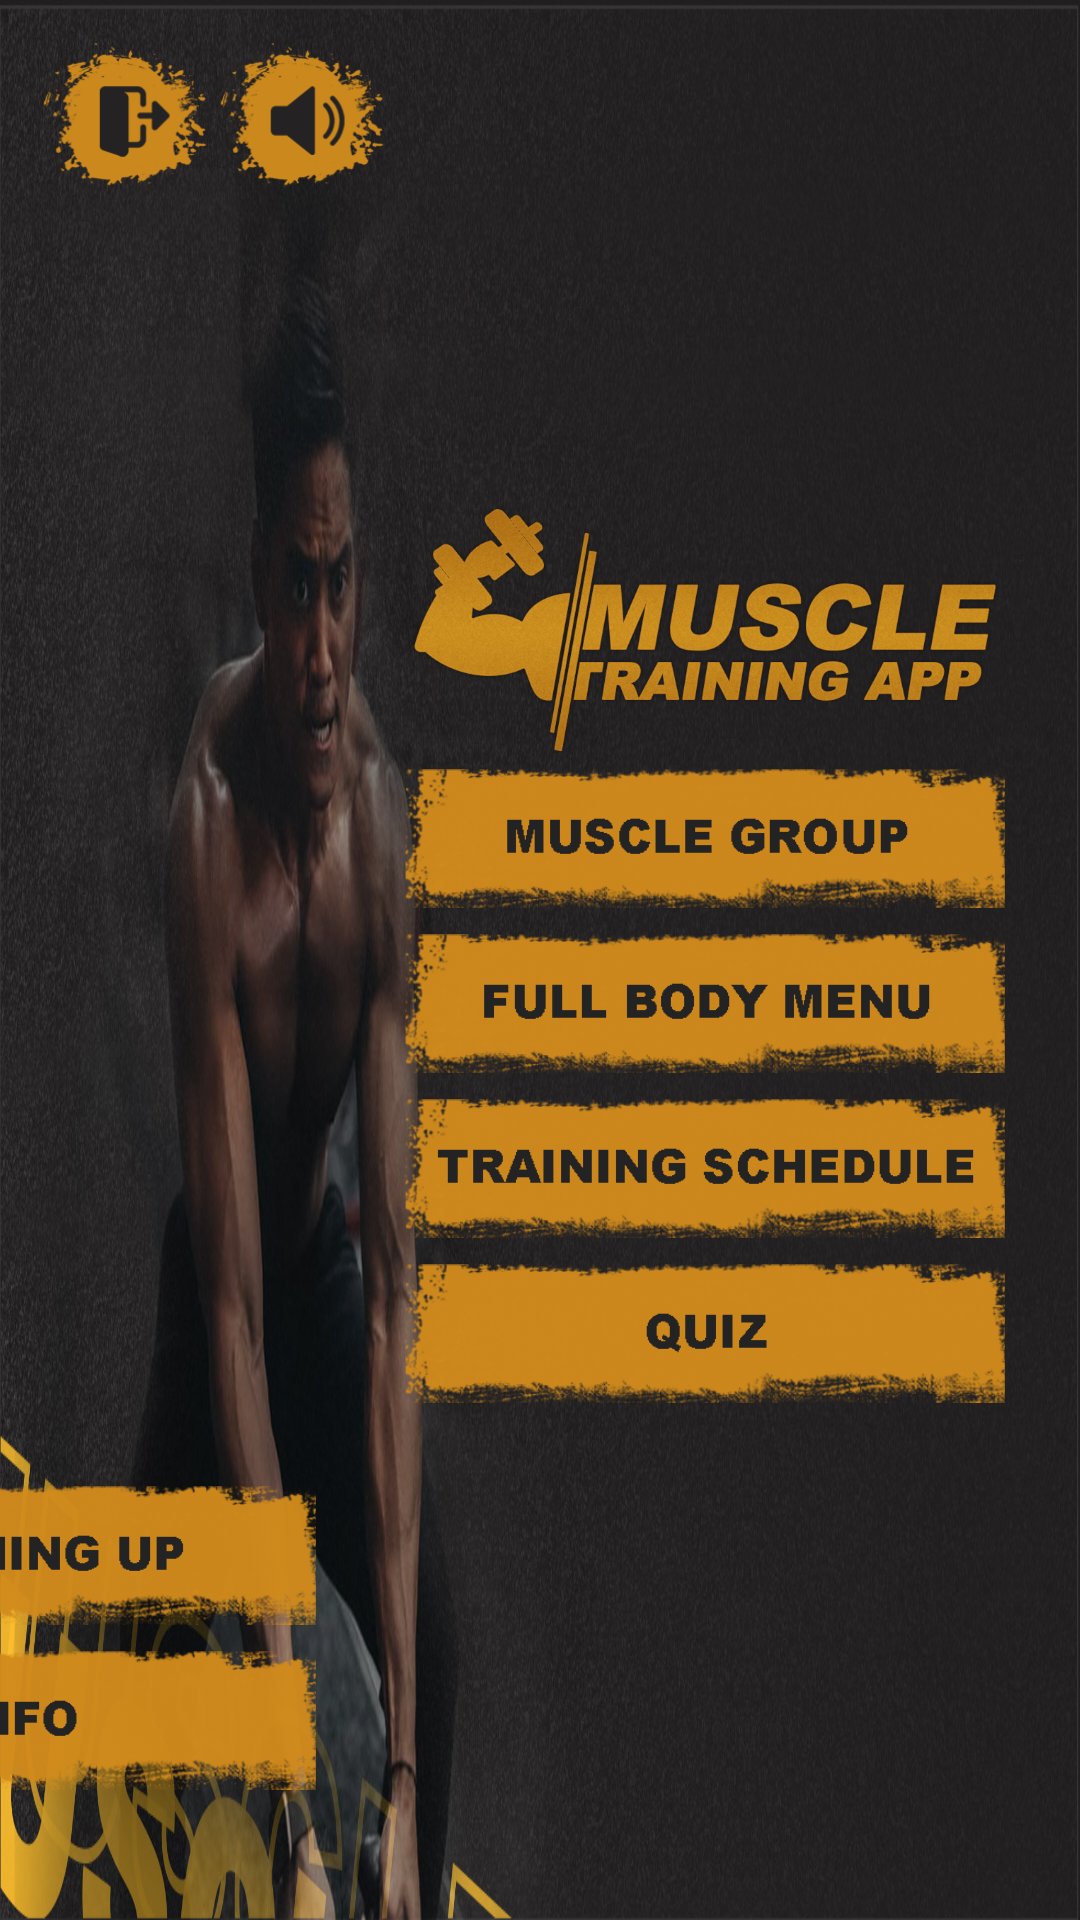

The Android layout XML behind this screen, and the referenced resources:
<!-- AndroidManifest.xml: application theme Theme.AppCompat.Light.NoActionBar -->
<!-- res/layout/activity_menu_utama.xml -->
<?xml version="1.0" encoding="utf-8"?>
<androidx.constraintlayout.widget.ConstraintLayout xmlns:android="http://schemas.android.com/apk/res/android"
    xmlns:app="http://schemas.android.com/apk/res-auto"
    xmlns:tools="http://schemas.android.com/tools"
    android:layout_width="match_parent"
    android:layout_height="match_parent"
    android:background="@drawable/bg_menuutama"
    tools:context=".MenuUtama">

    <LinearLayout
        android:layout_width="230dp"
        android:layout_height="match_parent"
        android:layout_marginBottom="24dp"
        android:layout_marginTop="24dp"
        android:gravity="bottom"
        android:orientation="vertical"
        android:paddingBottom="15dp"
        android:paddingTop="15dp"
        app:layout_constraintBottom_toBottomOf="@+id/linearLayout3"
        app:layout_constraintEnd_toStartOf="@+id/linearLayout3"
        app:layout_constraintTop_toTopOf="parent">

        <ImageView
            android:id="@+id/imageView5"
            android:layout_width="match_parent"
            android:layout_height="55dp"
            android:clickable="true"
            android:onClick="mulai_warming"
            android:paddingLeft="15dp"
            android:paddingRight="15dp"
            app:srcCompat="@drawable/menubtn_warmingup" />

        <ImageView
            android:id="@+id/imageView9"
            android:layout_width="match_parent"
            android:layout_height="55dp"
            android:clickable="true"
            android:onClick="mulai_info"
            android:paddingLeft="15dp"
            android:paddingRight="15dp"
            app:srcCompat="@drawable/menubtn_infot" />
    </LinearLayout>

    <LinearLayout
        android:id="@+id/linearLayout3"
        android:layout_width="230dp"
        android:layout_height="wrap_content"
        android:layout_marginRight="10dp"
        android:orientation="vertical"
        android:paddingBottom="15dp"
        android:paddingTop="15dp"
        app:layout_constraintBottom_toBottomOf="parent"
        app:layout_constraintEnd_toEndOf="parent"
        app:layout_constraintTop_toTopOf="parent">

        <ImageView
            android:id="@+id/imageView"
            android:layout_width="match_parent"
            android:layout_height="84dp"
            android:alpha="0.9"
            app:srcCompat="@drawable/logofx" />

        <ImageView
            android:id="@+id/imageView2"
            android:layout_width="match_parent"
            android:layout_height="55dp"
            android:baselineAlignBottom="false"
            android:clickable="true"
            android:onClick="mulai_muscle"
            android:paddingLeft="15dp"
            android:paddingRight="15dp"
            app:srcCompat="@drawable/menubtn_muscle" />

        <ImageView
            android:id="@+id/imageView3"
            android:layout_width="match_parent"
            android:layout_height="55dp"
            android:clickable="true"
            android:onClick="mulai_fullbody"
            android:paddingLeft="15dp"
            android:paddingRight="15dp"
            app:srcCompat="@drawable/menubtn_fullbody" />

        <ImageView
            android:id="@+id/imageView4"
            android:layout_width="match_parent"
            android:layout_height="55dp"
            android:clickable="true"
            android:onClick="mulai_jadwal"
            android:paddingLeft="15dp"
            android:paddingRight="15dp"
            app:srcCompat="@drawable/menubtn_schedule" />

        <ImageView
            android:id="@+id/imageView6"
            android:layout_width="match_parent"
            android:layout_height="55dp"
            android:onClick="mulai_kuis"
            android:paddingLeft="15dp"
            android:paddingRight="15dp"
            app:srcCompat="@drawable/menubtn_quiz" />
    </LinearLayout>

    <LinearLayout
        android:layout_width="118dp"
        android:layout_height="57dp"
        android:layout_margin="10dp"
        android:orientation="horizontal"
        app:layout_constraintStart_toStartOf="parent"
        app:layout_constraintTop_toTopOf="parent">

        <ImageView
            android:id="@+id/bt_quit"
            android:layout_width="wrap_content"
            android:layout_height="wrap_content"
            android:layout_weight="1"
            android:onClick="keluar"
            app:srcCompat="@drawable/bt_quit" />

        <ImageView
            android:id="@+id/bt_music"
            android:layout_width="wrap_content"
            android:layout_height="wrap_content"
            android:layout_weight="1"
            android:onClick="onoff"
            app:srcCompat="@drawable/music_on" />

    </LinearLayout>
</androidx.constraintlayout.widget.ConstraintLayout>
<!-- resources referenced by this layout -->
<resources>
  <!-- drawable bg_menuutama: jpg bitmap (drawable, 327042 bytes) -->
  <!-- drawable bt_quit: png bitmap (drawable, 13141 bytes) -->
  <!-- drawable logofx: png bitmap (drawable, 255960 bytes) -->
  <!-- drawable menubtn_fullbody: png bitmap (drawable, 30632 bytes) -->
  <!-- drawable menubtn_infot: png bitmap (drawable, 34323 bytes) -->
  <!-- drawable menubtn_muscle: png bitmap (drawable, 30811 bytes) -->
  <!-- drawable menubtn_quiz: png bitmap (drawable, 31639 bytes) -->
  <!-- drawable menubtn_schedule: png bitmap (drawable, 30632 bytes) -->
  <!-- drawable menubtn_warmingup: png bitmap (drawable, 34482 bytes) -->
  <!-- drawable music_on: png bitmap (drawable, 13665 bytes) -->
</resources>
